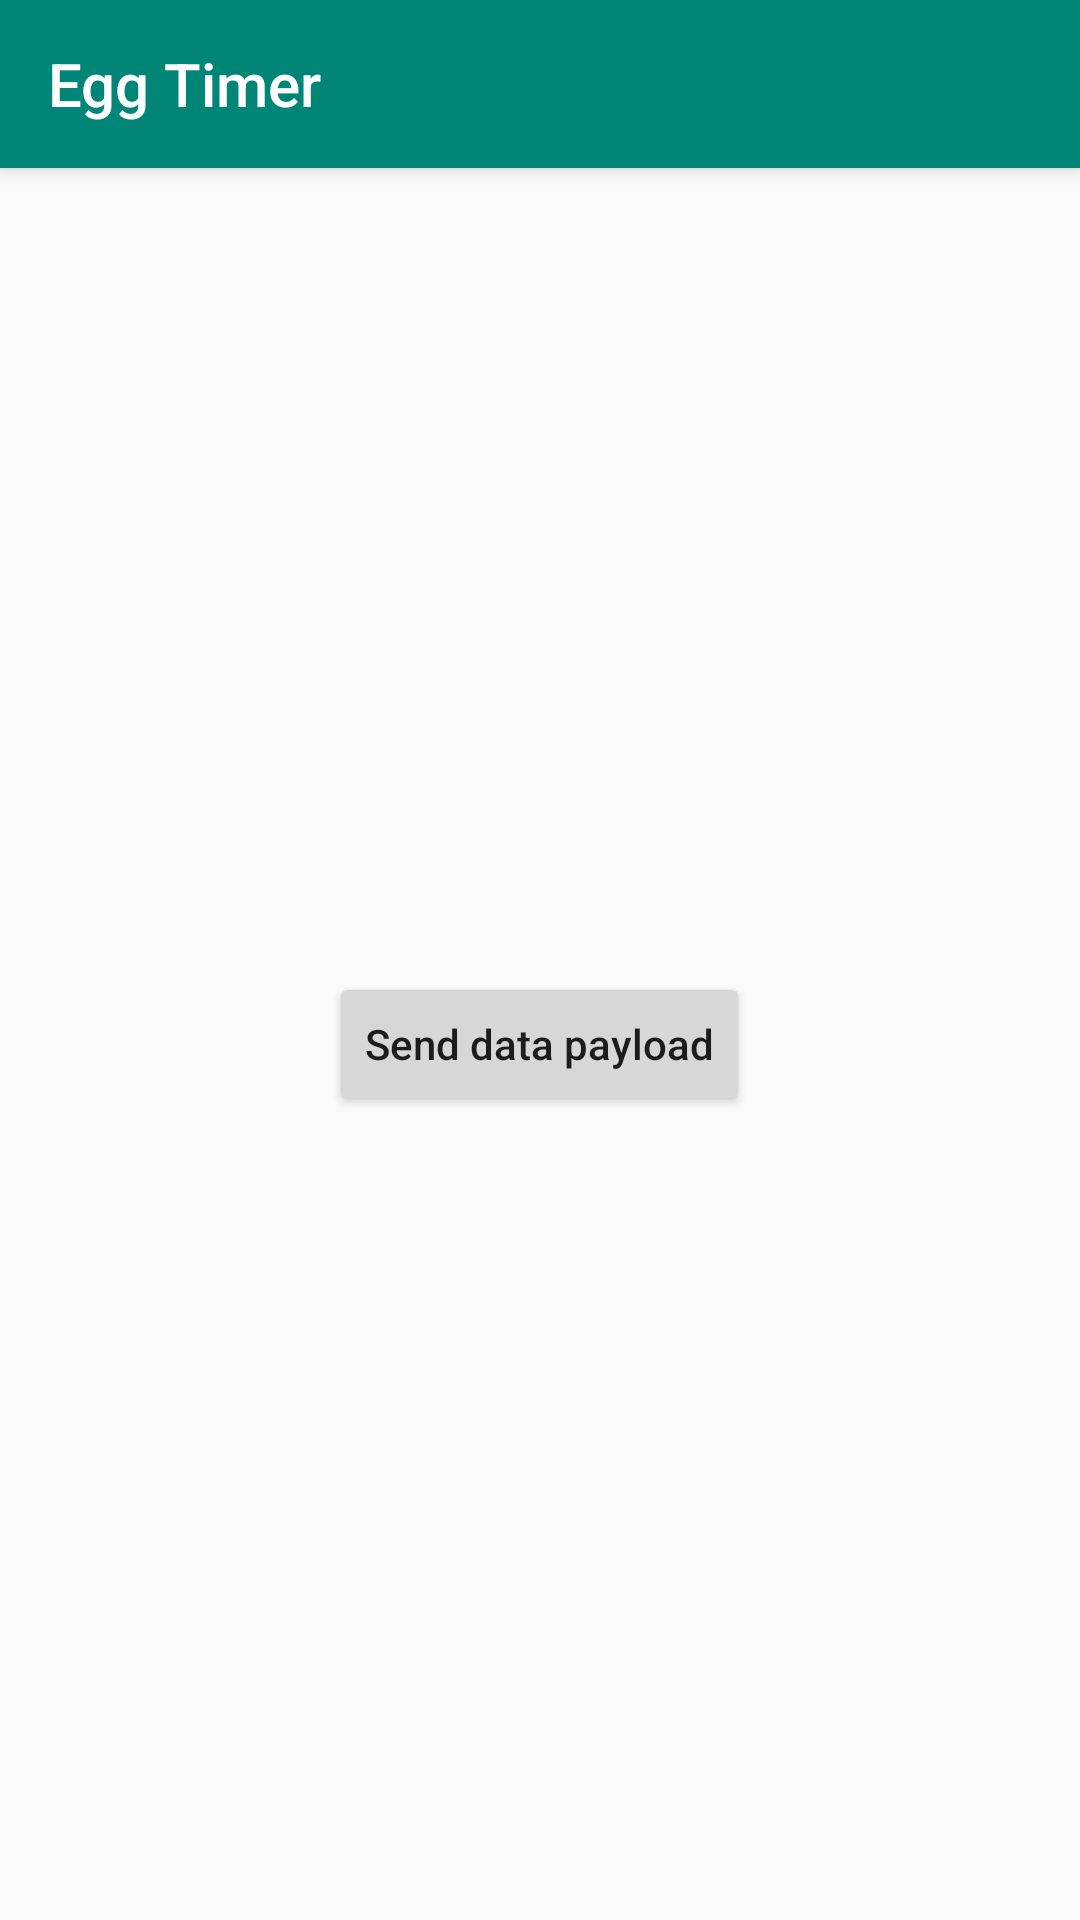

Here is an Android app screen rendered from its layout file. Give the layout XML and the strings, colors and styles it references.
<!-- AndroidManifest.xml: application theme AppTheme -->
<!-- res/layout/activity_main.xml -->
<?xml version="1.0" encoding="utf-8"?>
<androidx.coordinatorlayout.widget.CoordinatorLayout xmlns:android="http://schemas.android.com/apk/res/android"
    xmlns:app="http://schemas.android.com/apk/res-auto"
    android:layout_width="match_parent"
    android:layout_height="match_parent">

    <com.google.android.material.appbar.AppBarLayout
        style="@style/Widget.MaterialComponents.AppBarLayout.Primary"
        android:layout_width="match_parent"
        android:layout_height="wrap_content">

        <com.google.android.material.appbar.MaterialToolbar
            android:layout_width="match_parent"
            android:layout_height="wrap_content"
            app:title="@string/app_name"
            app:titleTextColor="@color/colorOnPrimary" />

    </com.google.android.material.appbar.AppBarLayout>

    <RelativeLayout
        android:layout_width="match_parent"
        android:layout_height="match_parent"
        app:layout_behavior="@string/appbar_scrolling_view_behavior">

        <Button
            android:id="@+id/payloadButton"
            android:layout_width="wrap_content"
            android:layout_height="wrap_content"
            android:layout_centerInParent="true"
            android:text="Send data payload"
            android:textAllCaps="false" />

    </RelativeLayout>

</androidx.coordinatorlayout.widget.CoordinatorLayout>
<!-- resources referenced by this layout -->
<resources>
  <color name="colorOnPrimary">#FFFFFF</color>
  <string name="app_name">Egg Timer</string>
  <style name="AppTheme" parent="Theme.AppCompat.Light.NoActionBar">
          <item name="colorPrimary">@color/colorPrimary</item>
          <item name="colorOnPrimary">@color/colorOnPrimary</item>
          <item name="colorPrimaryDark">@color/colorPrimaryDark</item>
          <item name="colorAccent">@color/colorAccent</item>
      </style>
  <color name="colorPrimary">#008577</color>
  <color name="colorPrimaryDark">#00574B</color>
  <color name="colorAccent">#D81B60</color>
</resources>
